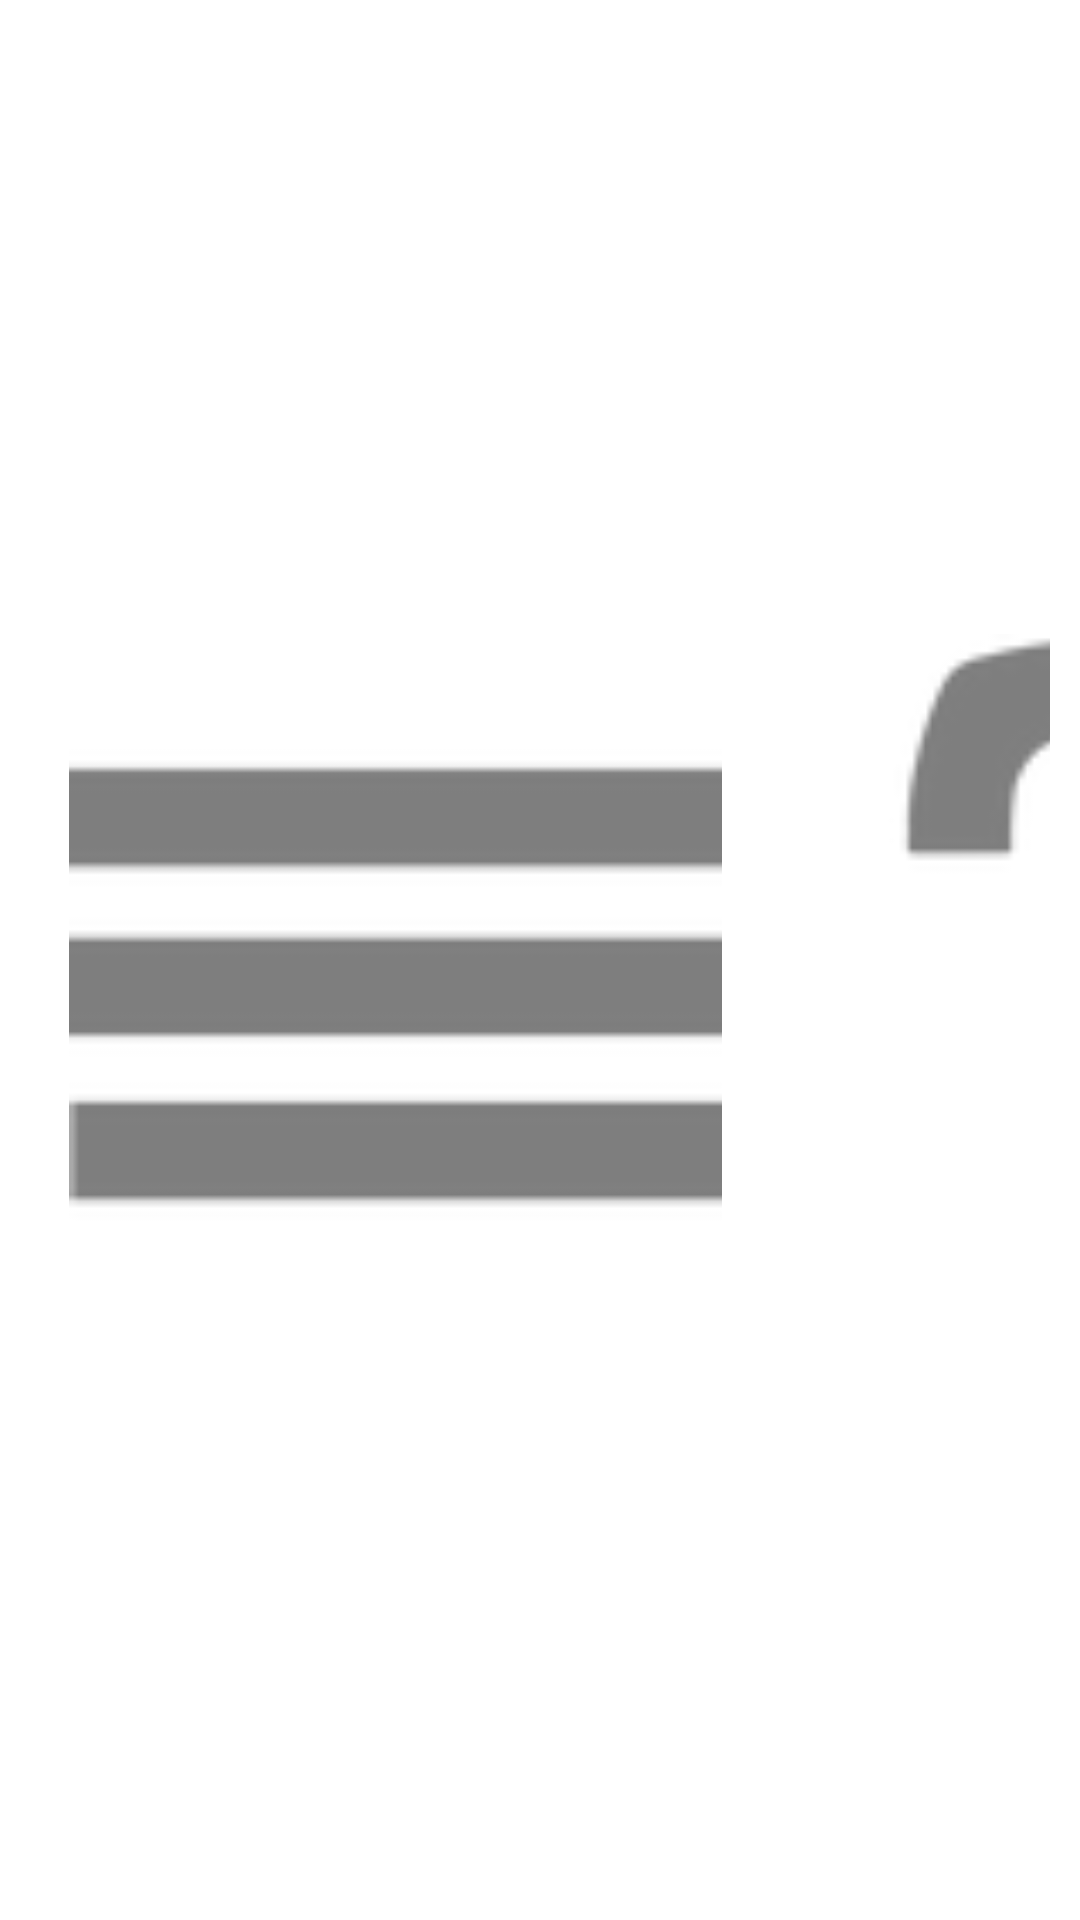

Layout XML and referenced resources for this Android screen:
<!-- AndroidManifest.xml: application theme AppTheme -->
<!-- res/layout/toolbar_actionbar_with_headerbar.xml -->
<?xml version="1.0" encoding="utf-8"?>




<androidx.appcompat.widget.Toolbar
    android:id="@+id/toolbar"
    style="@style/HeaderBar"
    android:layout_width="match_parent"
    android:layout_height="?attr/actionBarSize"
    android:elevation="4dp"
    app:theme="@style/ThemeOverlay.AppCompat.Dark.ActionBar"
    app:popupTheme="@style/AppTheme.PopupOverlay"

    android:contentInsetStart="0dp"
    android:contentInsetLeft="0dp"
    android:contentInsetRight="0dp"
    android:contentInsetEnd="0dp"
    app:contentInsetLeft="0dp"
    app:contentInsetStart="0dp"
    app:contentInsetRight="0dp"
    app:contentInsetEnd="0dp"

    xmlns:android="http://schemas.android.com/apk/res/android"
    xmlns:app="http://schemas.android.com/apk/res-auto"
    xmlns:tools="http://schemas.android.com/tools">


    <LinearLayout
        android:layout_width="match_parent"
        android:layout_height="match_parent"
        android:layout_below="@id/toolbar"
        android:fitsSystemWindows="true"
        android:orientation="horizontal"
        android:layout_marginStart="10dp"
        android:layout_marginEnd="10dp">


        


        <ImageButton
            android:id="@+id/open_menu"
            android:layout_width="wrap_content"
            android:layout_height="match_parent"
            android:layout_weight="1"
            android:adjustViewBounds="true"
            android:gravity="start"
            android:clickable="true"
            android:focusable="true"
            android:scaleType="fitCenter"
            android:padding="13dp"
            android:background="@null"
            android:src="@drawable/menu" />

        <Space
            android:layout_width="55dp"
            android:layout_height="match_parent"
            android:layout_weight="1"/>

        <TextView
            android:id="@+id/toolbar_title"
            android:layout_width="230dp"
            android:layout_height="match_parent"
            android:layout_weight="6"
            android:fontFamily="@font/open_sans"
            android:gravity="center"
            android:text="@string/map"
            android:textAlignment="center"
            android:textColor="@color/mainTextColor"
            android:textSize="25sp" />


        <ImageButton
            android:id="@+id/help"
            android:layout_width="wrap_content"
            android:layout_height="match_parent"
            android:layout_weight="1"
            android:adjustViewBounds="true"
            android:gravity="end"
            android:clickable="true"
            android:focusable="true"
            android:scaleType="fitCenter"
            android:padding="13dp"
            android:background="@null"
            android:src="@drawable/question_mark" />


        <ImageButton
            android:id="@+id/action_favorite"
            android:layout_width="wrap_content"
            android:layout_height="match_parent"
            android:layout_weight="1"
            android:adjustViewBounds="true"
            android:gravity="end"
            android:clickable="true"
            android:focusable="true"
            android:scaleType="fitCenter"
            android:padding="13dp"
            android:background="@null"
            android:src="@drawable/love" />

    </LinearLayout>




</androidx.appcompat.widget.Toolbar>
<!-- resources referenced by this layout -->
<resources>
  <color name="mainTextColor">#707070</color>
  <!-- drawable love: png bitmap (drawable, 2607 bytes) -->
  <!-- drawable menu: png bitmap (drawable, 387 bytes) -->
  <!-- drawable question_mark: png bitmap (drawable, 2526 bytes) -->
  <string name="map">MAPPA</string>
  <style name="AppTheme.PopupOverlay" parent="ThemeOverlay.AppCompat.Light" />
  <style name="HeaderBar">
          <item name="android:background">#FFFFFF</item>
      </style>
  <style name="AppTheme" parent="Theme.AppCompat.Light.NoActionBar">
          <item name="colorPrimary">@color/colorPrimary</item>
          <item name="colorPrimaryDark">@color/colorPrimaryDark</item>
          <item name="colorAccent">@color/colorAccent</item>
          <item name="listPreferredItemHeightSmall">60dp</item>
      </style>
  <color name="colorPrimary">#ffffff</color>
  <color name="colorPrimaryDark">#000000</color>
  <color name="colorAccent">#c7e395</color>
</resources>
